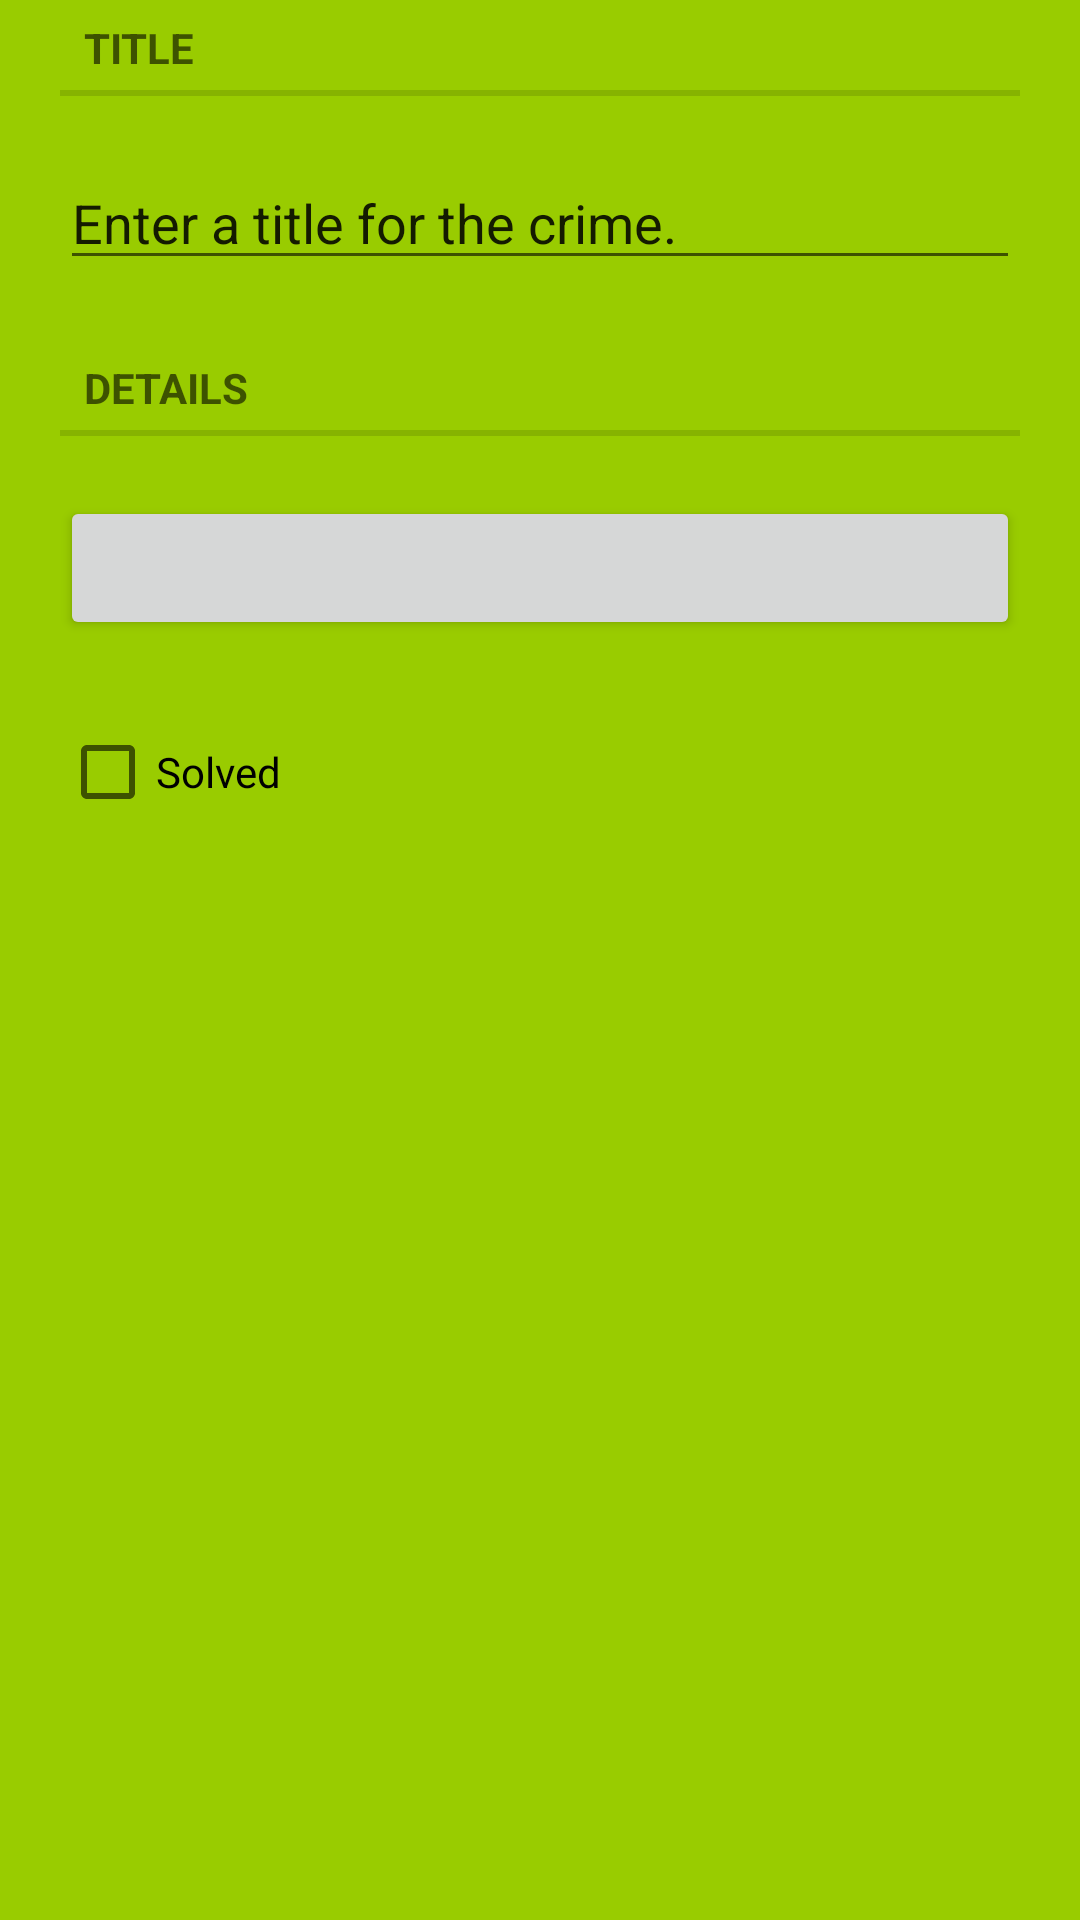

This screen was rendered from an Android layout file. Write that file and the resources it references.
<!-- AndroidManifest.xml: application theme Theme.Big_Nerd_Ranch -->
<!-- res/layout/fragment_crime.xml -->
<?xml version="1.0" encoding="utf-8"?>
<androidx.constraintlayout.widget.ConstraintLayout
    xmlns:android="http://schemas.android.com/apk/res/android"
    xmlns:app="http://schemas.android.com/apk/res-auto"
    xmlns:tools="http://schemas.android.com/tools"
    android:layout_width="match_parent"
    android:layout_height="match_parent"
    tools:context=".CrimeIntent.FragmentCriminalIntent"
    android:background="@color/background_crime_frgment">

    <TextView
        android:id="@+id/crime_title_lable"
        style="?android:listSeparatorTextViewStyle"
        android:layout_width="match_parent"
        android:layout_height="wrap_content"
        android:text="@string/crime_title_lable"
        app:layout_constraintEnd_toEndOf="parent"
        app:layout_constraintStart_toStartOf="parent"
        tools:layout_editor_absoluteY="57dp"
        android:layout_margin="@dimen/margin_button"/>

    <EditText
        android:id="@+id/crime_title"
        android:layout_width="match_parent"
        android:layout_height="wrap_content"
        android:text="@string/crime_title_hint"
        app:layout_constraintEnd_toEndOf="parent"
        app:layout_constraintStart_toStartOf="parent"
        app:layout_constraintTop_toBottomOf="@id/crime_title_lable"
        tools:layout_editor_absoluteY="57dp"
        android:layout_margin="@dimen/margin_button"/>

    <TextView
        android:id="@+id/crime_details_lable"
        style="?android:listSeparatorTextViewStyle"
        android:layout_width="match_parent"
        android:layout_height="wrap_content"
        android:text="@string/crime_details_lable"
        app:layout_constraintEnd_toEndOf="parent"
        app:layout_constraintStart_toStartOf="parent"
        app:layout_constraintTop_toBottomOf="@id/crime_title"
        tools:layout_editor_absoluteY="57dp"
        android:layout_margin="@dimen/margin_button"/>

    <Button
        android:id="@+id/crime_date"
        android:layout_width="match_parent"
        android:layout_height="wrap_content"
        tools:text="Wew Nov 14 11:56 EST 2018"
        app:layout_constraintEnd_toEndOf="parent"
        app:layout_constraintStart_toStartOf="parent"
        app:layout_constraintTop_toBottomOf="@id/crime_details_lable"
        tools:layout_editor_absoluteY="57dp"
        android:layout_margin="@dimen/margin_button"/>

    <CheckBox
        android:id="@+id/crime_solved"
        android:layout_width="match_parent"
        android:layout_height="wrap_content"
        android:text="@string/crime_solved_lable"
        app:layout_constraintEnd_toEndOf="parent"
        app:layout_constraintStart_toStartOf="parent"
        app:layout_constraintTop_toBottomOf="@id/crime_date"
        tools:layout_editor_absoluteY="57dp"
        android:layout_margin="@dimen/margin_button"/>


</androidx.constraintlayout.widget.ConstraintLayout>
<!-- resources referenced by this layout -->
<resources>
  <color name="background_crime_frgment">#ff99cc00</color>
  <dimen name="margin_button">20dp</dimen>
  <string name="crime_details_lable">Details</string>
  <string name="crime_solved_lable">Solved</string>
  <string name="crime_title_hint">Enter a title for the crime.</string>
  <string name="crime_title_lable">Title</string>
  <style name="Theme.Big_Nerd_Ranch" parent="Theme.MaterialComponents.DayNight.DarkActionBar">
          
          <item name="colorPrimary">@color/purple_500</item>
          <item name="colorPrimaryVariant">@color/purple_700</item>
          <item name="colorOnPrimary">@color/white</item>
          
          <item name="colorSecondary">@color/teal_200</item>
          <item name="colorSecondaryVariant">@color/teal_700</item>
          <item name="colorOnSecondary">@color/black</item>
          
          <item name="android:statusBarColor" tools:targetApi="l">?attr/colorPrimaryVariant</item>
          
      </style>
  <color name="purple_500">#FF6200EE</color>
  <color name="purple_700">#FF3700B3</color>
  <color name="white">#FFFFFFFF</color>
  <color name="teal_200">#FF03DAC5</color>
  <color name="teal_700">#FF018786</color>
  <color name="black">#FF000000</color>
</resources>
